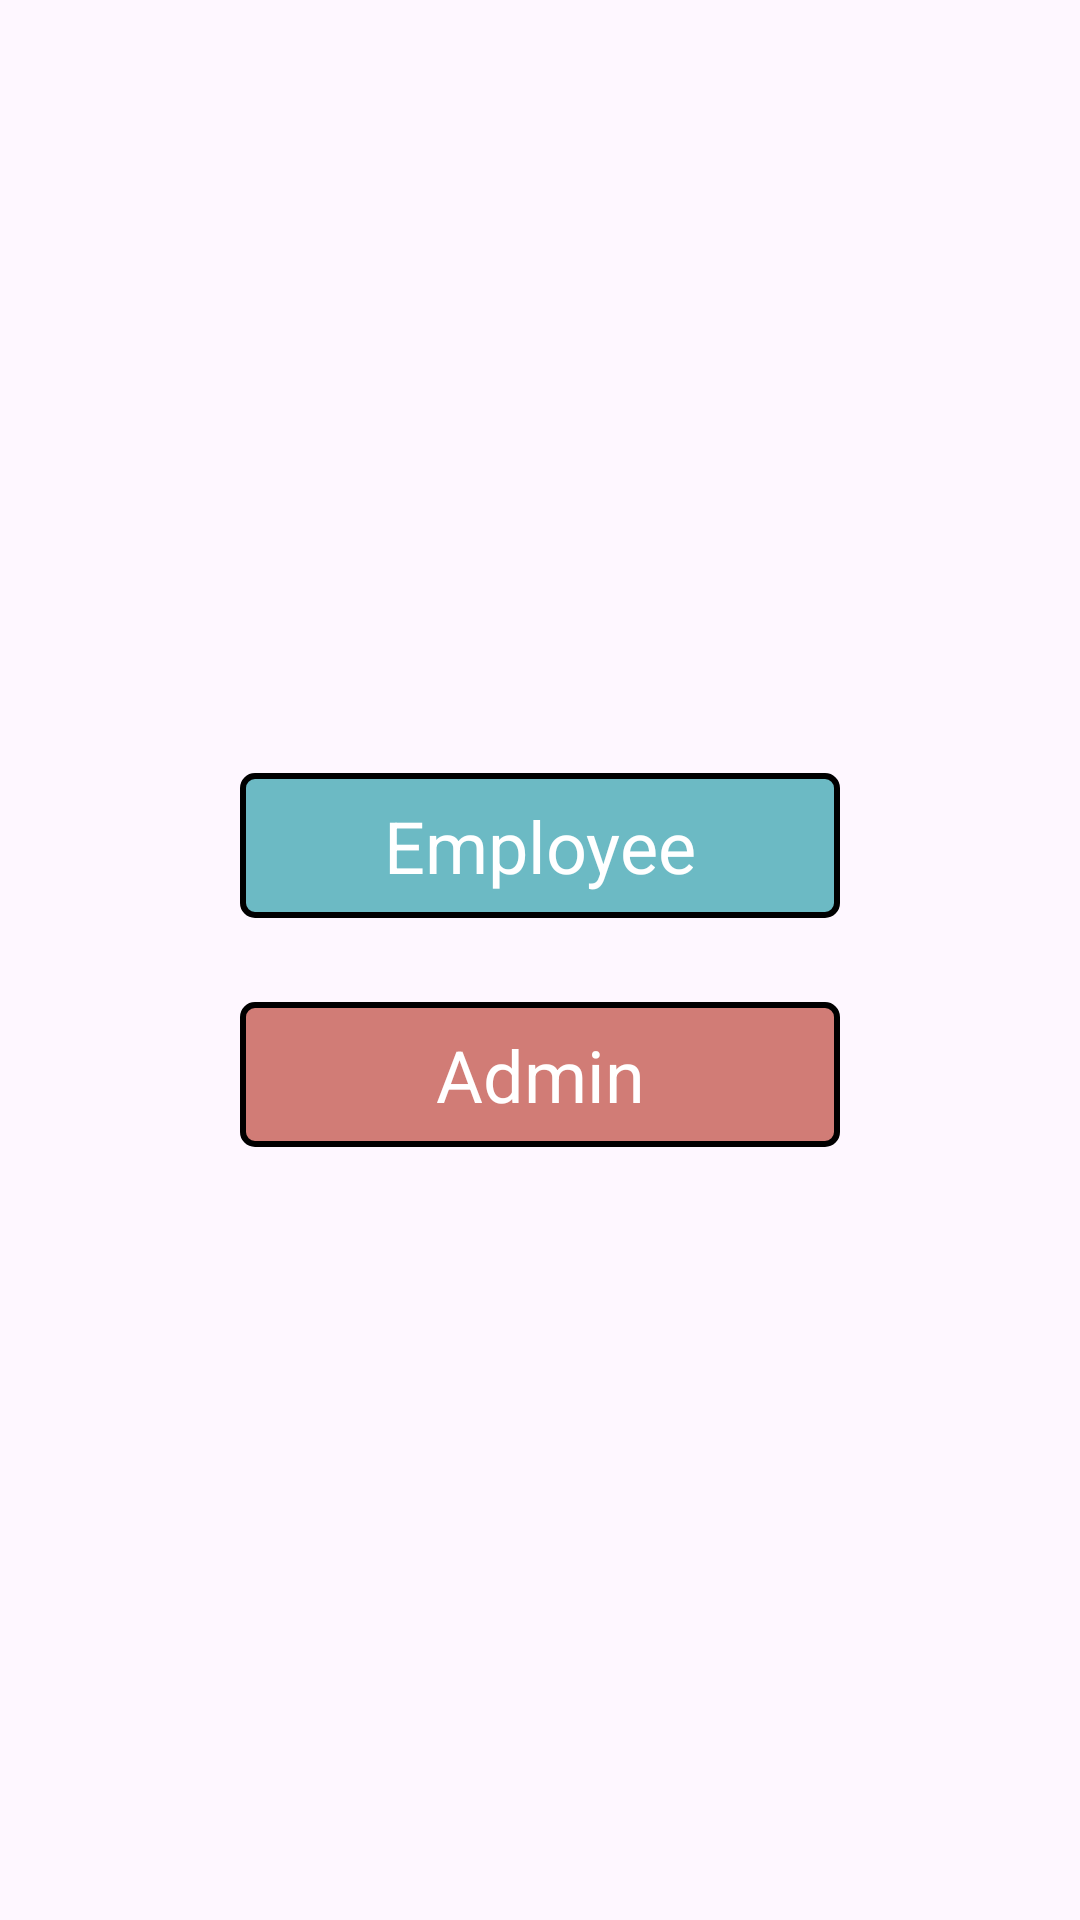

Write the Android layout XML for this screen, with the resource values it uses.
<!-- AndroidManifest.xml: application theme Theme.LocTrace -->
<!-- res/layout/fragment_users_entry.xml -->
<?xml version="1.0" encoding="utf-8"?>
<LinearLayout xmlns:android="http://schemas.android.com/apk/res/android"
    xmlns:tools="http://schemas.android.com/tools"
    android:layout_width="match_parent"
    android:layout_height="match_parent"
    android:gravity="center"
    android:orientation="vertical"
    tools:context=".Fragments.UsersEntryFragment">

        <TextView
            android:id="@+id/employeeButton"
            android:layout_width="200dp"
            android:layout_height="wrap_content"
            android:text="Employee"
            android:textSize="24sp"
            android:padding="8dp"
            android:gravity="center"
            android:background="@drawable/admin_tv_bg"
            android:layout_marginBottom="8dp"
            android:textColor="@android:color/white" />

        <TextView
            android:id="@+id/adminButton"
            android:layout_width="200dp"
            android:layout_height="wrap_content"
            android:text="Admin"
            android:textSize="24sp"
            android:padding="8dp"
            android:gravity="center"
            android:background="@drawable/user_textiewbg"
            android:textColor="@android:color/white"
            android:layout_marginTop="20dp"/>
    </LinearLayout>
<!-- resources referenced by this layout -->
<resources>
  <!-- drawable admin_tv_bg (drawable) -->
  <?xml version="1.0" encoding="utf-8"?>
  <shape xmlns:android="http://schemas.android.com/apk/res/android">
      <solid android:color="#6CBAC4" /> 
      <stroke android:width="2dp" android:color="#000000" /> 
      <corners android:radius="4dp" /> 
      <padding android:left="8dp" android:top="8dp" android:right="8dp" android:bottom="8dp" />
  </shape>
  <!-- drawable user_textiewbg (drawable) -->
  <?xml version="1.0" encoding="utf-8"?>
  <shape xmlns:android="http://schemas.android.com/apk/res/android">
      <solid android:color="#D17C76" /> 
      <stroke android:width="2dp" android:color="#000000" /> 
      <corners android:radius="4dp" /> 
      <padding android:left="8dp" android:top="8dp" android:right="8dp" android:bottom="8dp" />
  </shape>
  <style name="Theme.LocTrace" parent="Base.Theme.LocTrace" />
  <style name="Base.Theme.LocTrace" parent="Theme.Material3.DayNight.NoActionBar">
          
          
      </style>
</resources>
